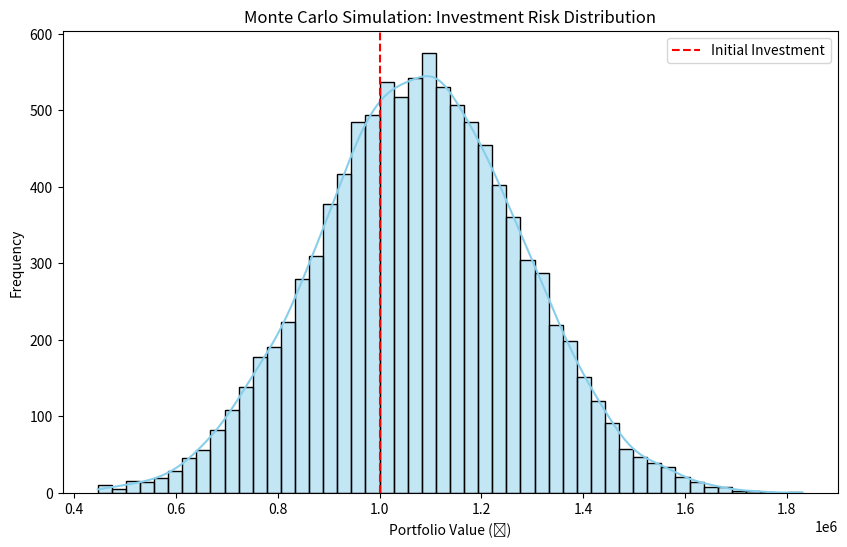
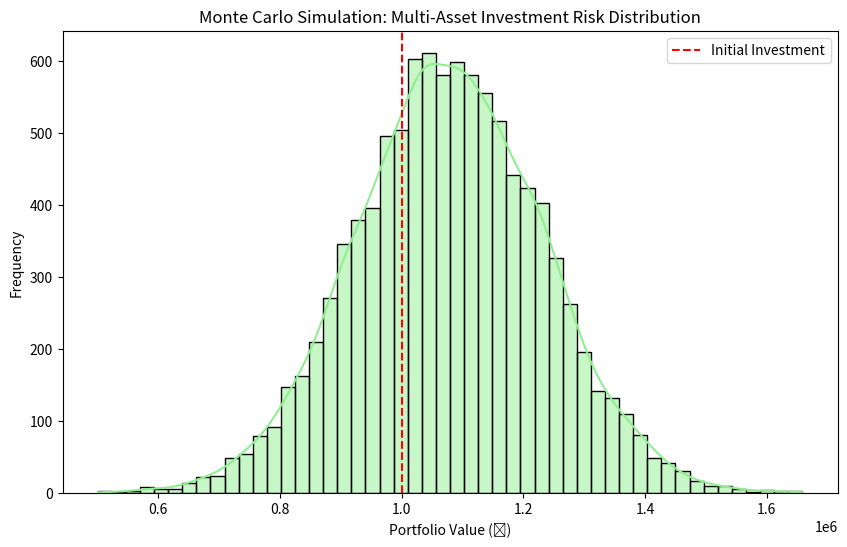

The matplotlib source for these figures, in order:
# Install dependencies (Colab usually has these pre-installed)!pip install numpy pandas matplotlib seaborn

import numpy as np
import pandas as pd
import matplotlib.pyplot as plt
import seaborn as sns

print("✅ All libraries are working!")

# Step 1: Define Investment Parameters
initial_investment = 1000000  # ₹10,00,000
expected_return = 0.08        # 8% expected annual return
volatility = 0.2              # 20% standard deviation
simulations = 10000           # Number of Monte Carlo simulations
time_horizon = 1              # 1 year


# Step 2: Simulate Portfolio Returns
simulated_returns = np.random.normal(loc=expected_return, scale=volatility, size=simulations)
portfolio_values = initial_investment * (1 + simulated_returns)


# Step 3: Analyze Results
mean_value = np.mean(portfolio_values)
median_value = np.median(portfolio_values)
prob_loss = np.mean(portfolio_values < initial_investment) * 100

print(f"Mean Portfolio Value: ₹{mean_value:,.2f}")
print(f"Median Portfolio Value: ₹{median_value:,.2f}")
print(f"Probability of Loss: {prob_loss:.2f}%")

# Step 4: Visualization
plt.figure(figsize=(10,6))
sns.histplot(portfolio_values, bins=50, kde=True, color='skyblue')
plt.axvline(initial_investment, color='red', linestyle='--', label='Initial Investment')
plt.title('Monte Carlo Simulation: Investment Risk Distribution')
plt.xlabel('Portfolio Value (₹)')
plt.ylabel('Frequency')
plt.legend()
plt.show()

# Calculate Value at Risk (5%)
VaR_95 = np.percentile(portfolio_values - initial_investment, 5)
print(f"95% Confidence Value at Risk (1 year): ₹{VaR_95:,.2f}")

# Define asset parameters
weight_stock = 0.6
weight_bond = 0.4

expected_return_stock = 0.10
volatility_stock = 0.25

expected_return_bond = 0.04
volatility_bond = 0.10

# Simulate returns for each asset
stock_returns = np.random.normal(expected_return_stock, volatility_stock, simulations)
bond_returns = np.random.normal(expected_return_bond, volatility_bond, simulations)

# Weighted portfolio returns
portfolio_returns_multi = (weight_stock * stock_returns) + (weight_bond * bond_returns)

# Final portfolio values
portfolio_values_multi = initial_investment * (1 + portfolio_returns_multi)

print(f"Mean Multi-Asset Portfolio Value: ₹{np.mean(portfolio_values_multi):,.2f}")
print(f"Probability of Loss: {np.mean(portfolio_values_multi < initial_investment) * 100:.2f}%")

# Visualize multiple asset portfolio results
plt.figure(figsize=(10,6))
sns.histplot(portfolio_values_multi, bins=50, kde=True, color='lightgreen')
plt.axvline(initial_investment, color='red', linestyle='--', label='Initial Investment')
plt.title('Monte Carlo Simulation: Multi-Asset Investment Risk Distribution')
plt.xlabel('Portfolio Value (₹)')
plt.ylabel('Frequency')
plt.legend()
plt.show()